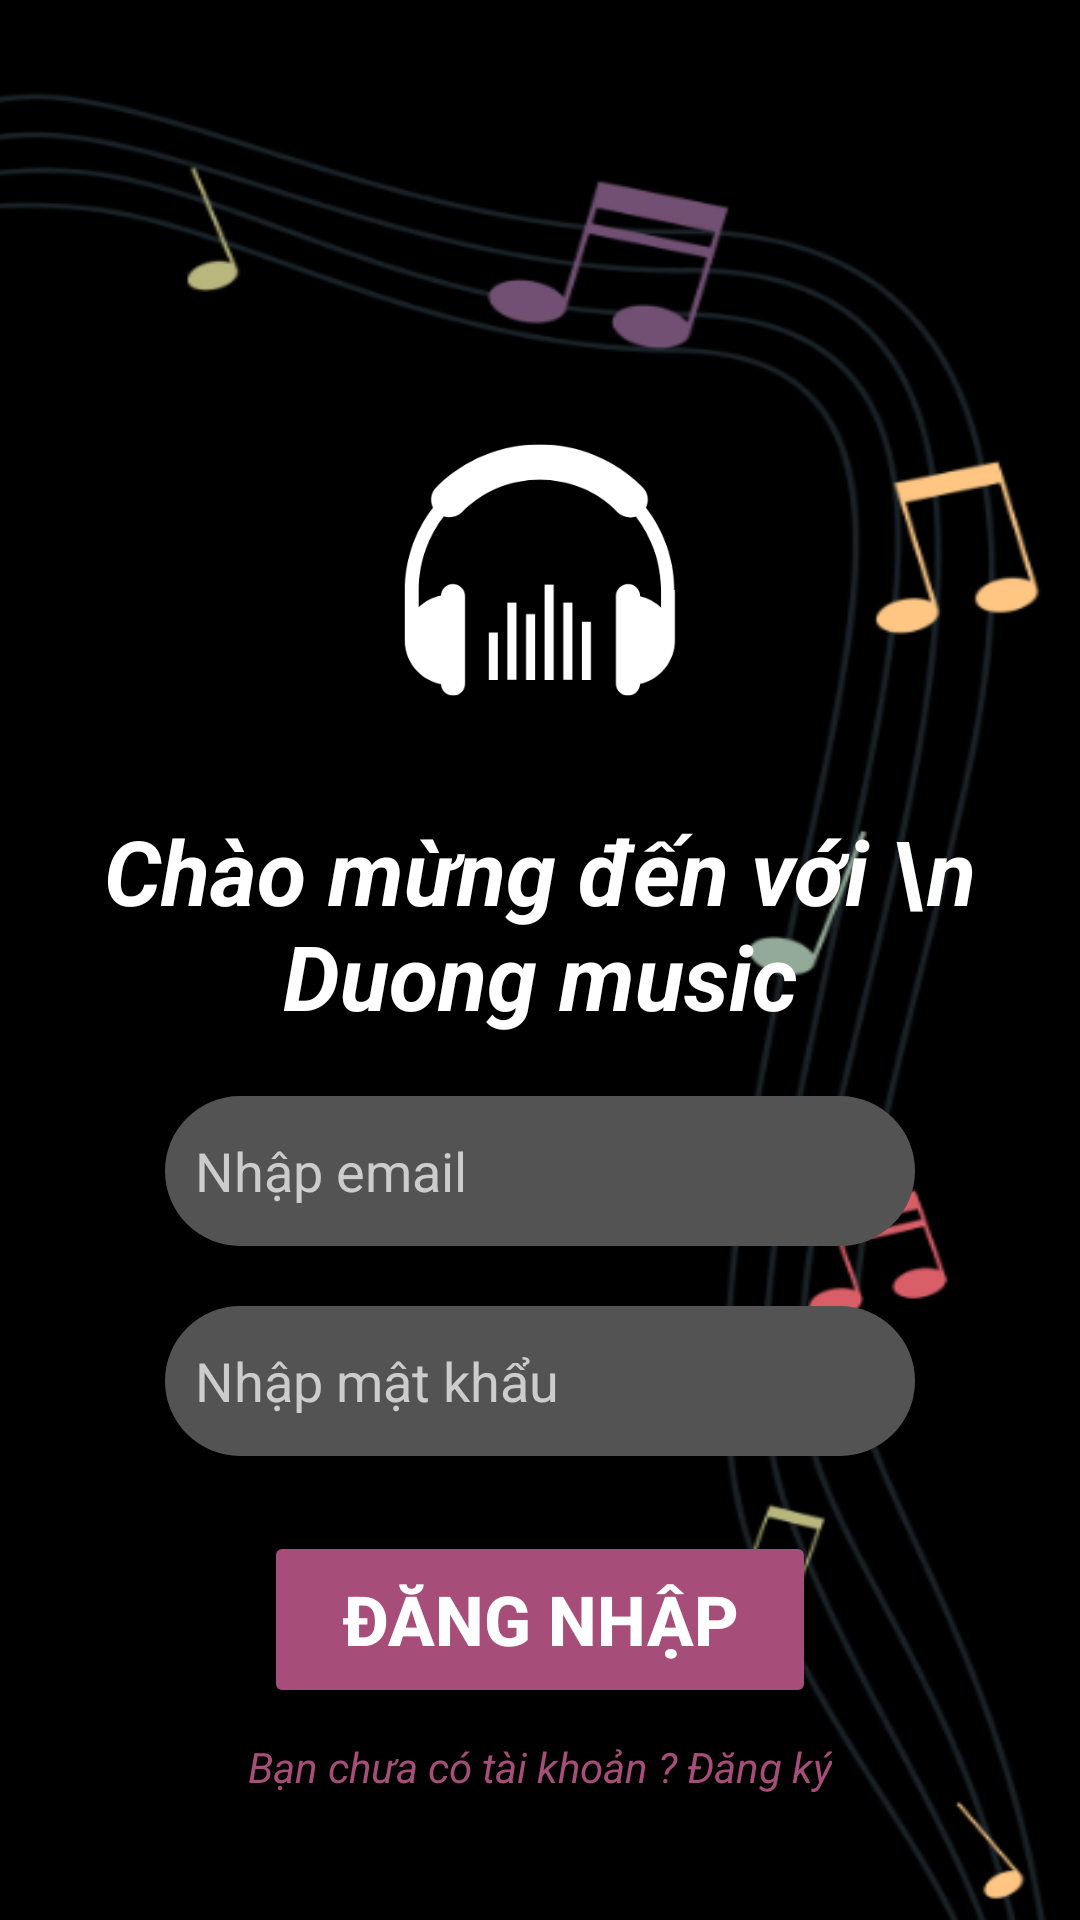

Write the Android layout XML for this screen, with the resource values it uses.
<!-- AndroidManifest.xml: application theme Theme.BaiCuoiKy_Nhom13 -->
<!-- res/layout/activity_login.xml -->
<?xml version="1.0" encoding="utf-8"?>
<androidx.constraintlayout.widget.ConstraintLayout xmlns:android="http://schemas.android.com/apk/res/android"
    xmlns:app="http://schemas.android.com/apk/res-auto"
    xmlns:tools="http://schemas.android.com/tools"
    android:id="@+id/main"
    android:layout_width="match_parent"
    android:layout_height="match_parent"
    android:background="#121212"
    tools:context=".Activity.LoginActivity">
    <LinearLayout
        android:layout_width="match_parent"
        android:layout_height="match_parent"
        android:orientation="vertical"
        android:background="@drawable/back">

        <ImageView
            android:id="@+id/logo"
            android:layout_width="186dp"
            android:layout_height="140dp"
            android:layout_marginTop="120dp"
            android:layout_gravity="center"
            app:srcCompat="@drawable/logo" />
        <TextView
            android:id="@+id/textView"
            android:layout_width="wrap_content"
            android:layout_height="wrap_content"
            android:gravity="center"
            android:text="Chào mừng đến với \n Duong music"
            android:textColor="@color/white"
            android:textSize="30dp"
            android:textStyle="bold|italic"
            android:layout_marginTop="10dp"
            android:layout_gravity="center"
            app:layout_constraintVertical_bias="0.55" />
        <EditText
            android:id="@+id/username_input"
            android:layout_width="250dp"
            android:layout_height="50dp"
            android:layout_centerHorizontal="true"
            android:background="@drawable/button_next"
            android:hint="Nhập email"
            android:padding="10dp"
            android:textColor="#FFFFFF"
            android:textColorHint="#CCCCCC"
            android:layout_gravity="center"
            android:layout_marginTop="20dp"/>
        <EditText
            android:id="@+id/password_input"
            android:layout_width="250dp"
            android:layout_height="50dp"
            android:layout_centerHorizontal="true"
            android:background="@drawable/button_next"
            android:hint="Nhập mật khẩu"
            android:inputType="textPassword"
            android:padding="10dp"
            android:textColor="#FFFFFF"
            android:textColorHint="#CCCCCC"
            android:layout_gravity="center"
            android:layout_marginTop="20dp"/>
        <Button
            android:id="@+id/btnSignup"
            android:layout_width="184dp"
            android:layout_height="59dp"
            android:backgroundTint="#A64D79"
            android:text="Đăng nhập"
            android:textColor="@color/white"
            android:textSize="23dp"
            android:textStyle="bold"
            android:layout_gravity="center"
            android:layout_marginTop="25dp"/>
        <TextView
            android:id="@+id/tvDangKy"
            android:layout_width="wrap_content"
            android:layout_height="wrap_content"
            android:layout_marginBottom="16dp"
            android:text="Bạn chưa có tài khoản ? Đăng ký"
            android:textColor="#A64D79"
            android:textStyle="italic"
            android:layout_marginTop="10dp"
            android:layout_gravity="center"/>

    </LinearLayout>












</androidx.constraintlayout.widget.ConstraintLayout>
<!-- resources referenced by this layout -->
<resources>
  <!-- drawable back: png bitmap (drawable, 72736 bytes) -->
  <!-- drawable button_next (drawable) -->
  <?xml version="1.0" encoding="utf-8"?>
      <shape
          android:shape="rectangle"
          xmlns:android="http://schemas.android.com/apk/res/android">
          <size android:width="82dp"
              android:height="42dp"/>
          <gradient android:startColor="#535353"
              android:endColor="#535353" />
          <corners android:radius="30dp" />
      </shape>
  <!-- drawable logo: png bitmap (drawable, 10693 bytes) -->
  <style name="Theme.BaiCuoiKy_Nhom13" parent="Base.Theme.BaiCuoiKy_Nhom13" />
  <style name="Base.Theme.BaiCuoiKy_Nhom13" parent="Theme.Material3.DayNight.NoActionBar">
          
          
      </style>
  <!-- not gathered from this repository: default colours our renderer supplied (Android Studio template values) -->
  <color name="white">#FFFFFFFF</color>
</resources>
